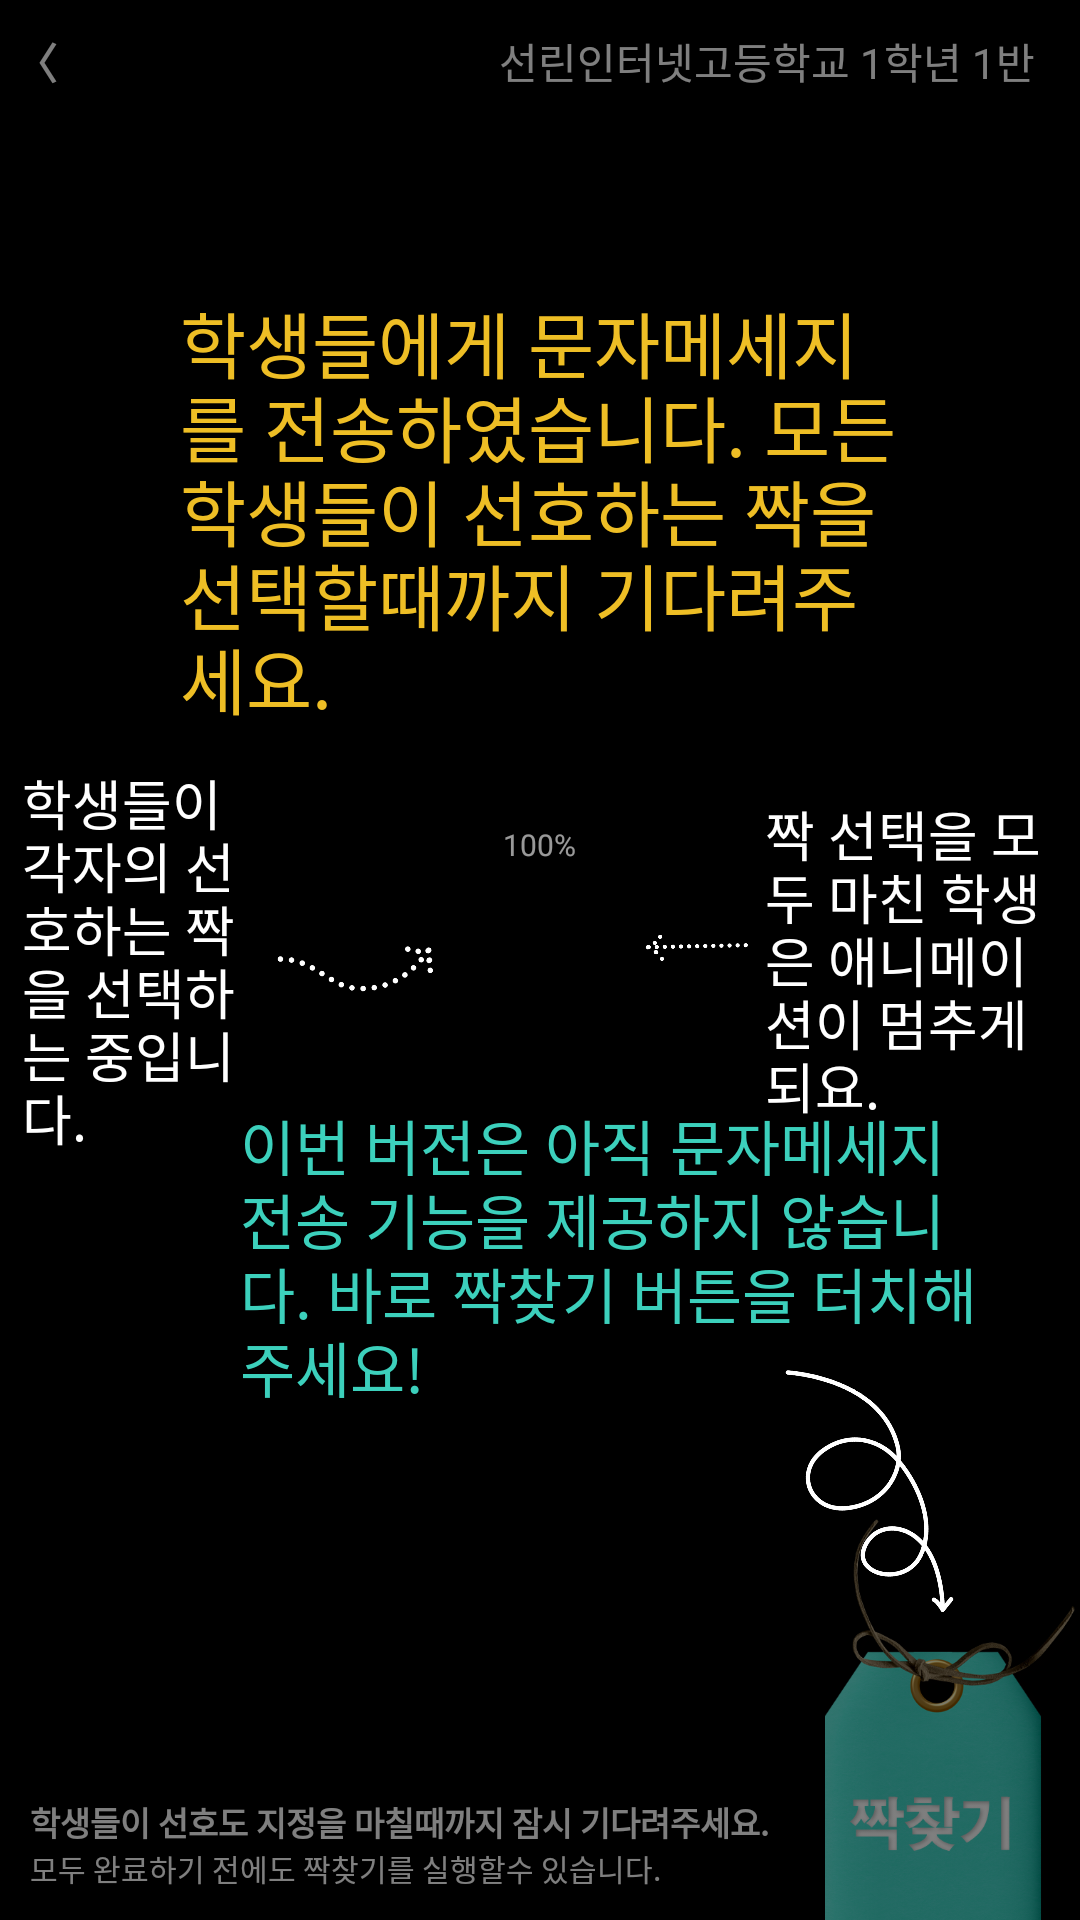

Layout XML and referenced resources for this Android screen:
<!-- AndroidManifest.xml: application theme Theme.FindAMate -->
<!-- res/layout/activity_waiting.xml -->
<?xml version="1.0" encoding="utf-8"?>
<FrameLayout
    xmlns:android="http://schemas.android.com/apk/res/android"
    xmlns:app="http://schemas.android.com/apk/res-auto"
    android:layout_width="match_parent"
    android:layout_height="match_parent"
    android:orientation="vertical"
    android:background="#323232">

    <ImageView
        android:layout_width="match_parent"
        android:layout_height="match_parent"
        android:layout_gravity="center"
        android:adjustViewBounds="true"
        android:scaleType="fitCenter"
        android:src="@drawable/back"
        android:padding="30dp"/>

    <FrameLayout
        android:id="@+id/studentContainer"
        android:layout_width="match_parent"
        android:layout_height="match_parent"
        android:layout_weight="1"
        android:orientation="horizontal"
        android:layout_marginTop="30dp"
        android:layout_marginBottom="100dp"/>

    <LinearLayout
        android:layout_width="match_parent"
        android:layout_height="wrap_content"
        android:layout_marginTop="10dp"
        android:layout_marginLeft="5dp">

        <TextView
            android:id="@+id/back"
            android:layout_width="wrap_content"
            android:layout_height="match_parent"
            android:text="〈"
            android:textColor="#ffffff"
            android:gravity="center_vertical"
            android:textStyle="bold"
            android:paddingRight="10dp"/>

        <LinearLayout
            android:layout_width="0dp"
            android:layout_height="match_parent"
            android:layout_weight="1"/>

        <TextView
            android:id="@+id/classInfo"
            android:layout_width="wrap_content"
            android:layout_height="match_parent"
            android:text="길음중학교 2학년 3반"
            android:textColor="#ffffff"
            android:gravity="center_vertical|right"
            android:paddingRight="15dp"/>
    </LinearLayout>

    <LinearLayout
        android:layout_width="wrap_content"
        android:layout_height="wrap_content"
        android:orientation="vertical"
        android:layout_gravity="bottom"
        android:layout_marginLeft="10dp"
        android:layout_marginBottom="10dp">

        <TextView
            android:layout_width="wrap_content"
            android:layout_height="wrap_content"
            android:text="학생들이 선호도 지정을 마칠때까지 잠시 기다려주세요."
            android:textStyle="bold"
            android:textSize="11sp"
            android:textColor="#ffffff"
            android:paddingRight="15dp"/>

        <TextView
            android:layout_width="wrap_content"
            android:layout_height="wrap_content"
            android:text="모두 완료하기 전에도 짝찾기를 실행할수 있습니다."
            android:textSize="10sp"
            android:textColor="#ffffff"
            android:layout_gravity="bottom"
            android:paddingRight="15dp"/>
    </LinearLayout>

    <ImageView
        android:id="@+id/startMatching"
        android:layout_width="85dp"
        android:layout_height="wrap_content"
        android:layout_gravity="right|bottom"
        android:adjustViewBounds="true"
        android:scaleType="fitCenter"
        android:src="@drawable/match" />

    <FrameLayout
        android:id="@+id/tip"
        android:layout_width="match_parent"
        android:layout_height="match_parent"
        android:background="#000000">

        <LinearLayout
            android:layout_width="match_parent"
            android:layout_height="wrap_content"
            android:layout_marginLeft="5dp"
            android:layout_marginTop="10dp"
            android:alpha="0.5">

            <TextView
                android:layout_width="wrap_content"
                android:layout_height="match_parent"
                android:gravity="center_vertical"
                android:paddingRight="10dp"
                android:text="〈"
                android:textColor="#ffffff"
                android:textStyle="bold" />

            <LinearLayout
                android:layout_width="0dp"
                android:layout_height="match_parent"
                android:layout_weight="1" />

            <TextView
                android:layout_width="wrap_content"
                android:layout_height="match_parent"
                android:gravity="center_vertical|right"
                android:paddingRight="15dp"
                android:text="선린인터넷고등학교 1학년 1반"
                android:textColor="#ffffff" />
        </LinearLayout>

        <FrameLayout
            android:layout_width="wrap_content"
            android:layout_height="wrap_content"
            android:layout_gravity="center_horizontal|center_vertical"
            android:alpha="0.6">

            <LinearLayout
                android:layout_width="wrap_content"
                android:layout_height="wrap_content"
                android:layout_marginTop="5dp"
                android:orientation="vertical">

                <ImageView
                    android:layout_width="wrap_content"
                    android:layout_height="60dp"
                    android:layout_gravity="center"
                    android:layout_weight="5"
                    android:adjustViewBounds="true"
                    android:scaleType="fitStart"
                    app:srcCompat="@drawable/avatar01" />

                <TextView
                    android:layout_width="match_parent"
                    android:layout_height="wrap_content"
                    android:layout_gravity="end"
                    android:layout_weight="1"
                    android:ellipsize="end"
                    android:gravity="center"
                    android:lines="1"
                    android:maxLines="1"
                    android:text="나선린"
                    android:textColor="#ffffff"
                    android:textSize="10sp" />

                <TextView
                    android:layout_width="match_parent"
                    android:layout_height="wrap_content"
                    android:layout_gravity="end"
                    android:layout_weight="1"
                    android:ellipsize="end"
                    android:gravity="center"
                    android:lines="1"
                    android:maxLines="1"
                    android:text="피자 사주세요!!"
                    android:textColor="#ffffff"
                    android:textSize="7sp" />
            </LinearLayout>

            <TextView
                android:layout_width="wrap_content"
                android:layout_height="wrap_content"
                android:layout_gravity="end"
                android:layout_weight="1"
                android:gravity="center"
                android:text="100%"
                android:textColor="#ffffff"
                android:textSize="10sp" />
        </FrameLayout>

        <LinearLayout
            android:layout_width="wrap_content"
            android:layout_height="wrap_content"
            android:layout_gravity="bottom"
            android:layout_marginLeft="10dp"
            android:layout_marginBottom="10dp"
            android:alpha="0.5"
            android:orientation="vertical">

            <TextView
                android:layout_width="wrap_content"
                android:layout_height="wrap_content"
                android:paddingRight="15dp"
                android:text="학생들이 선호도 지정을 마칠때까지 잠시 기다려주세요."
                android:textColor="#ffffff"
                android:textSize="11sp"
                android:textStyle="bold" />

            <TextView
                android:layout_width="wrap_content"
                android:layout_height="wrap_content"
                android:layout_gravity="bottom"
                android:paddingRight="15dp"
                android:text="모두 완료하기 전에도 짝찾기를 실행할수 있습니다."
                android:textColor="#ffffff"
                android:textSize="10sp" />
        </LinearLayout>

        <ImageView
            android:layout_width="85dp"
            android:layout_height="wrap_content"
            android:layout_gravity="right|bottom"
            android:adjustViewBounds="true"
            android:alpha="0.5"
            android:scaleType="fitCenter"
            android:src="@drawable/match" />

        <TextView
            android:layout_width="240dp"
            android:layout_height="wrap_content"
            android:layout_gravity="center|center_horizontal"
            android:layout_marginBottom="150dp"
            android:fontFamily="@font/nanum_pen_script_regular"
            android:lineSpacingMultiplier="0.8"
            android:text="학생들에게 문자메세지를 전송하였습니다. 모든 학생들이 선호하는 짝을 선택할때까지 기다려주세요."
            android:textColor="#EEBE25"
            android:textSize="24sp" />

        <ImageView
            android:layout_width="50dp"
            android:layout_height="30dp"
            android:layout_gravity="center"
            android:layout_marginLeft="52dp"
            android:layout_marginBottom="5dp"
            android:rotation="60"
            app:srcCompat="@drawable/arrow10" />

        <TextView
            android:layout_width="100dp"
            android:layout_height="wrap_content"
            android:layout_gravity="center"
            android:layout_marginLeft="125dp"
            android:fontFamily="@font/nanum_pen_script_regular"
            android:lineSpacingMultiplier="0.8"
            android:text="짝 선택을 모두 마친 학생은 애니메이션이 멈추게 되요."
            android:textColor="#FFFFFF"
            android:textSize="18sp" />

        <ImageView
            android:layout_width="70dp"
            android:layout_height="40dp"
            android:layout_gravity="center"
            android:layout_marginRight="60dp"
            android:rotation="-45"
            app:srcCompat="@drawable/arrow7" />

        <TextView
            android:layout_width="85dp"
            android:layout_height="wrap_content"
            android:layout_gravity="center"
            android:layout_marginRight="130dp"
            android:fontFamily="@font/nanum_pen_script_regular"
            android:lineSpacingMultiplier="0.8"
            android:text="학생들이 각자의 선호하는 짝을 선택하는 중입니다."
            android:textColor="#FFFFFF"
            android:textSize="18sp" />

        <ImageView
            android:layout_width="100dp"
            android:layout_height="50dp"
            android:layout_gravity="bottom|right"
            android:layout_marginRight="20dp"
            android:layout_marginBottom="120dp"
            android:rotation="-150"
            app:srcCompat="@drawable/arrow1" />

        <TextView
            android:layout_width="250dp"
            android:layout_height="wrap_content"
            android:layout_gravity="bottom|right"
            android:layout_marginRight="30dp"
            android:layout_marginBottom="170dp"
            android:fontFamily="@font/nanum_pen_script_regular"
            android:lineSpacingMultiplier="0.85"
            android:text="이번 버전은 아직 문자메세지 전송 기능을 제공하지 않습니다. 바로 짝찾기 버튼을 터치해주세요!"
            android:textColor="#3CD0BC"
            android:textSize="20sp" />
    </FrameLayout>

</FrameLayout>
<!-- resources referenced by this layout -->
<resources>
  <!-- drawable arrow1: png bitmap (drawable-v24, 21388 bytes) -->
  <!-- drawable arrow10: png bitmap (drawable-v24, 4346 bytes) -->
  <!-- drawable arrow7: png bitmap (drawable-v24, 5061 bytes) -->
  <!-- drawable match: png bitmap (drawable, 172377 bytes) -->
  <style name="Theme.FindAMate" parent="Theme.AppCompat.DayNight.NoActionBar">
          
          <item name="colorPrimary">@color/purple_500</item>
          <item name="colorPrimaryVariant">@color/main_background</item>
          <item name="colorOnPrimary">@color/white</item>
          
          <item name="colorSecondary">@color/teal_200</item>
          <item name="colorSecondaryVariant">@color/teal_700</item>
          <item name="colorOnSecondary">@color/black</item>
          
          <item name="android:statusBarColor" tools:targetApi="l">?attr/colorPrimaryVariant</item>
          
      </style>
  <color name="purple_500">#FF6200EE</color>
  <color name="main_background">#FF323232</color>
  <color name="white">#FFFFFFFF</color>
  <color name="teal_200">#FF03DAC5</color>
  <color name="teal_700">#FF018786</color>
  <color name="black">#FF000000</color>
</resources>
